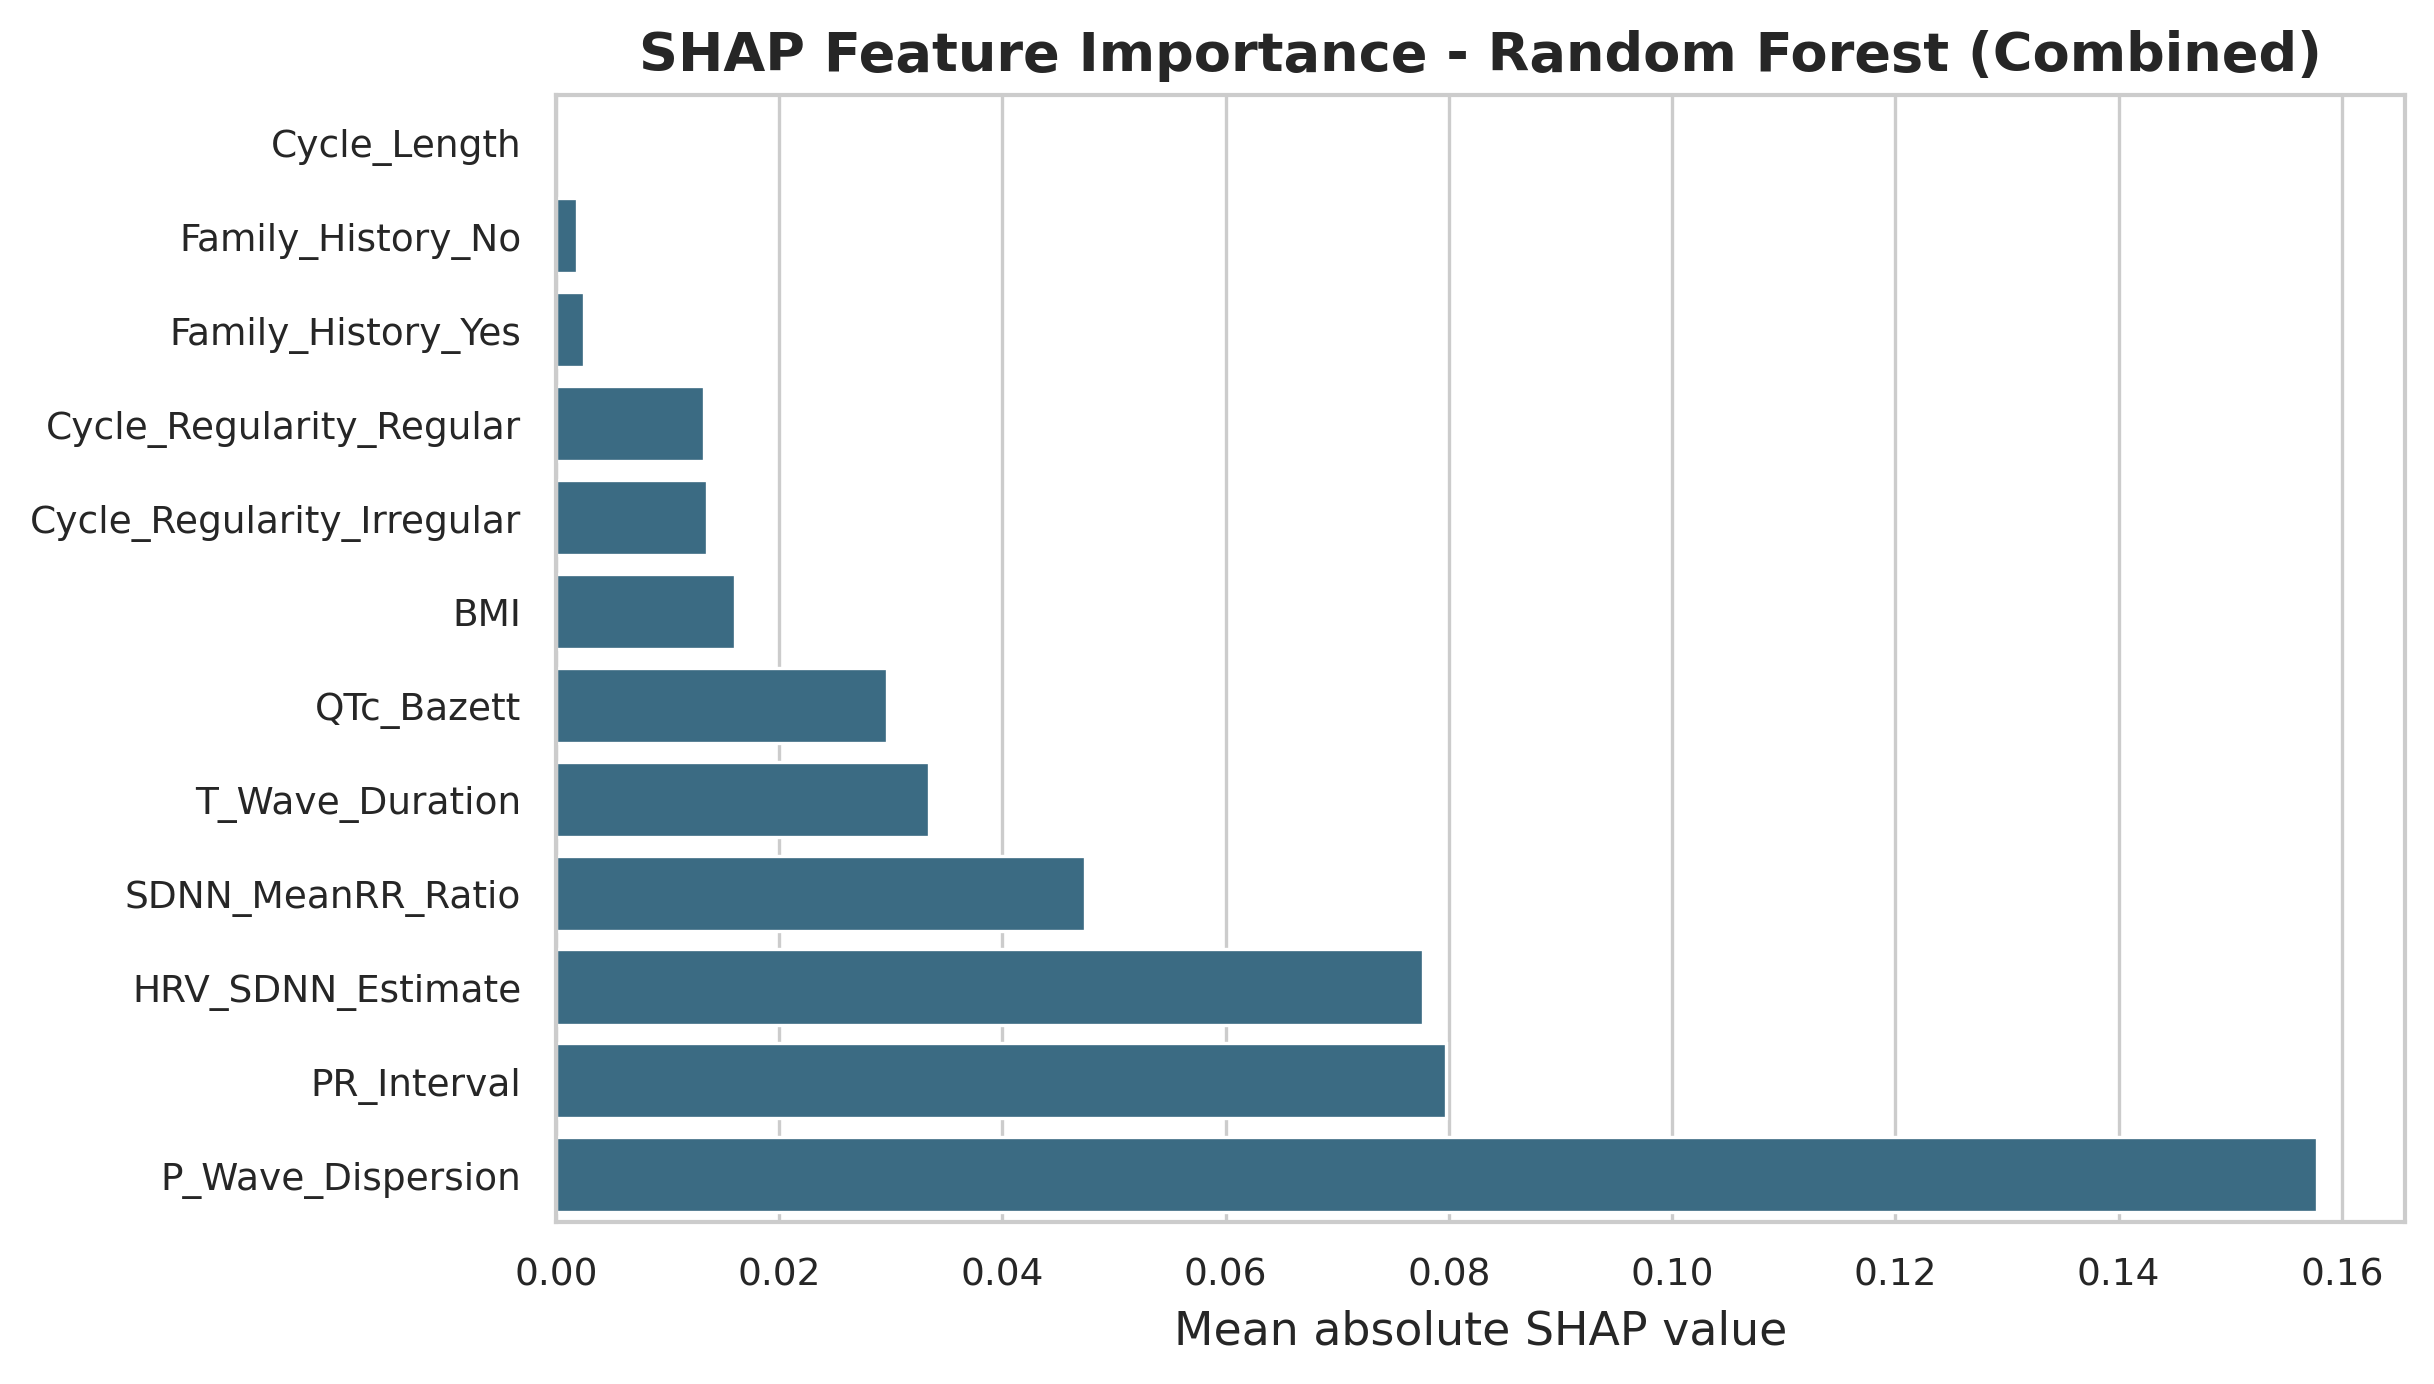

Values plotted in this chart, from the file beside it:
Feature, Mean |SHAP|
P_Wave_Dispersion, 0.1578
PR_Interval, 0.07974
HRV_SDNN_Estimate, 0.07772
SDNN_MeanRR_Ratio, 0.04739
T_Wave_Duration, 0.03344
QTc_Bazett, 0.02965
BMI, 0.016
Cycle_Regularity_Irregular, 0.01351
Cycle_Regularity_Regular, 0.01325
Family_History_Yes, 0.00252
Family_History_No, 0.001889
Cycle_Length, 0.0
